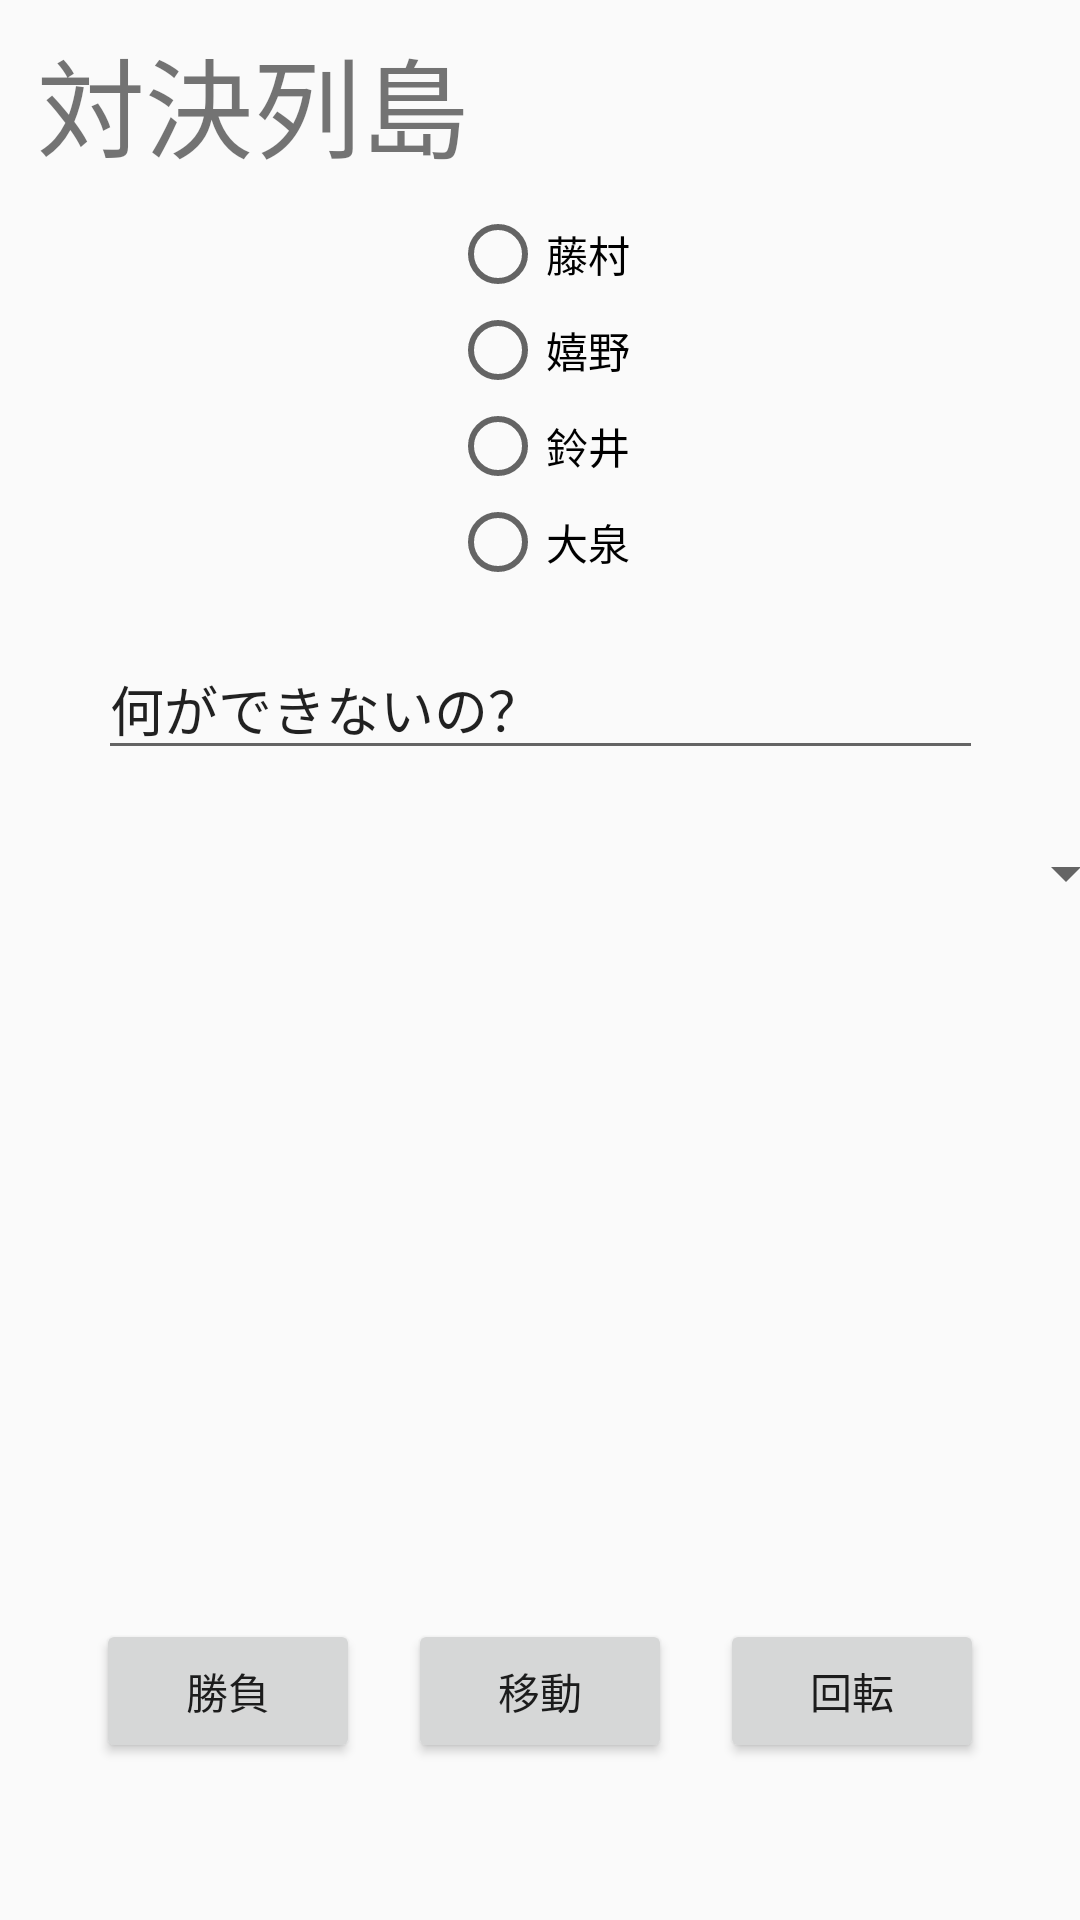

The Android layout XML behind this screen, and the referenced resources:
<!-- AndroidManifest.xml: application theme AppTheme -->
<!-- res/layout/activity_main.xml -->
<?xml version="1.0" encoding="utf-8"?>
<android.support.constraint.ConstraintLayout
        xmlns:android="http://schemas.android.com/apk/res/android"
        xmlns:tools="http://schemas.android.com/tools"
        xmlns:app="http://schemas.android.com/apk/res-auto"
        android:layout_width="match_parent"
        android:layout_height="match_parent"
        tools:context=".MainActivity">
    <TextView
            android:layout_width="wrap_content"
            android:layout_height="wrap_content"
            android:id="@+id/messageText"
            app:layout_constraintStart_toStartOf="parent"
            android:layout_marginLeft="8dp" android:layout_marginStart="8dp" app:layout_constraintEnd_toEndOf="parent"
            android:layout_marginEnd="8dp" android:layout_marginRight="8dp"
            app:layout_constraintHorizontal_bias="0.021"
            android:textSize="36sp" android:text="@string/messageTxt" android:layout_marginTop="8dp"
            app:layout_constraintTop_toTopOf="parent"/>
    <Button
            android:layout_width="wrap_content"
            android:layout_height="48dp"
            android:id="@+id/battleBtn"
            app:layout_constraintStart_toStartOf="parent"
            android:onClick="changeTextView" android:text="@string/submit"
            android:layout_marginTop="24dp" app:layout_constraintTop_toBottomOf="@+id/yumekawa"
            android:layout_marginLeft="32dp" android:layout_marginStart="32dp"/>
    <RadioGroup
            android:layout_width="wrap_content"
            android:layout_height="wrap_content"
            app:layout_constraintStart_toStartOf="parent" android:layout_marginLeft="8dp"
            android:layout_marginStart="8dp" android:layout_marginTop="8dp"
            app:layout_constraintTop_toBottomOf="@+id/messageText" app:layout_constraintEnd_toEndOf="parent"
            android:layout_marginEnd="8dp" android:layout_marginRight="8dp" android:id="@+id/doudesho"
            android:orientation="vertical">
        <RadioButton
                android:text="@string/fujimura"
                android:layout_width="wrap_content"
                android:layout_height="wrap_content"
                android:id="@+id/taiketsu01"/>
        <RadioButton
                android:text="@string/ureshino"
                android:layout_width="wrap_content"
                android:layout_height="wrap_content"
                android:id="@+id/taiketsu02"/>
        <RadioButton
                android:text="@string/suzui"
                android:layout_width="wrap_content"
                android:layout_height="wrap_content"
                android:id="@+id/taiketsu03"/>
        <RadioButton
                android:text="@string/suzumushi"
                android:layout_width="wrap_content"
                android:layout_height="wrap_content" android:id="@+id/taiketsu04" android:layout_weight="1"/>
    </RadioGroup>
    <Spinner
            android:layout_width="398dp"
            android:layout_height="37dp"
            android:id="@+id/dekinexe"
            app:layout_constraintStart_toStartOf="parent"
            app:layout_constraintEnd_toEndOf="parent"
            android:layout_marginTop="16dp" app:layout_constraintTop_toBottomOf="@+id/editText"
            android:spinnerMode="dropdown"/>
    <ImageView
            android:layout_width="182dp"
            android:layout_height="182dp"
            android:id="@+id/yumekawa" android:layout_marginTop="24dp"
            app:layout_constraintTop_toBottomOf="@+id/dekinexe" app:layout_constraintEnd_toEndOf="parent"
            android:layout_marginEnd="8dp" android:layout_marginRight="8dp"
            app:layout_constraintStart_toStartOf="parent" android:layout_marginLeft="8dp"
            android:layout_marginStart="8dp" app:layout_constraintHorizontal_bias="0.497"
            android:contentDescription="TODO"/>
    <EditText
            android:layout_width="295dp"
            android:layout_height="44dp"
            android:inputType="textPersonName"
            android:text="@string/deathzigoq"
            android:ems="10"
            android:id="@+id/editText" android:layout_marginTop="16dp"
            app:layout_constraintTop_toBottomOf="@+id/doudesho" app:layout_constraintStart_toStartOf="parent"
            app:layout_constraintHorizontal_bias="0.5" app:layout_constraintEnd_toEndOf="parent"/>
    <android.support.constraint.Guideline android:layout_width="wrap_content" android:layout_height="wrap_content"
                                          android:id="@+id/guideline" app:layout_constraintGuide_begin="20dp"
                                          android:orientation="horizontal"/>
    <Button
            android:text="@string/nextBtn"
            android:layout_width="wrap_content"
            android:layout_height="wrap_content"
            android:id="@+id/nextBtn"
            android:layout_marginTop="24dp"
            app:layout_constraintTop_toBottomOf="@+id/yumekawa"
            android:onClick="moveActivity"
            app:layout_constraintStart_toEndOf="@+id/battleBtn" android:layout_marginStart="8dp"
            android:layout_marginLeft="8dp" android:layout_marginEnd="8dp"
            app:layout_constraintEnd_toStartOf="@+id/button3" android:layout_marginRight="8dp"/>
    <Button
            android:text="@string/moveBtn"
            android:layout_width="wrap_content"
            android:layout_height="wrap_content"
            android:id="@+id/button3" app:layout_constraintEnd_toEndOf="parent" android:layout_marginEnd="32dp"
            android:layout_marginRight="32dp" android:layout_marginTop="24dp"
            app:layout_constraintTop_toBottomOf="@+id/yumekawa"
            android:onClick="rotationActivity"/>
</android.support.constraint.ConstraintLayout>
<!-- resources referenced by this layout -->
<resources>
  <string name="deathzigoq">何ができないの？</string>
  <string name="fujimura">藤村</string>
  <string name="messageTxt">対決列島</string>
  <string name="moveBtn">回転</string>
  <string name="nextBtn">移動</string>
  <string name="submit">勝負</string>
  <string name="suzui">鈴井</string>
  <string name="suzumushi">大泉</string>
  <string name="ureshino">嬉野</string>
  <style name="AppTheme" parent="Theme.AppCompat.Light.DarkActionBar">
          
          <item name="colorPrimary">@color/colorPrimary</item>
          <item name="colorPrimaryDark">@color/colorPrimaryDark</item>
          <item name="colorAccent">@color/colorAccent</item>
      </style>
  <!-- not gathered from this repository: default colours our renderer supplied (Android Studio template values) -->
  <color name="colorPrimary">#FF6200EE</color>
  <color name="colorPrimaryDark">#FF3700B3</color>
  <color name="colorAccent">#FF03DAC5</color>
</resources>
